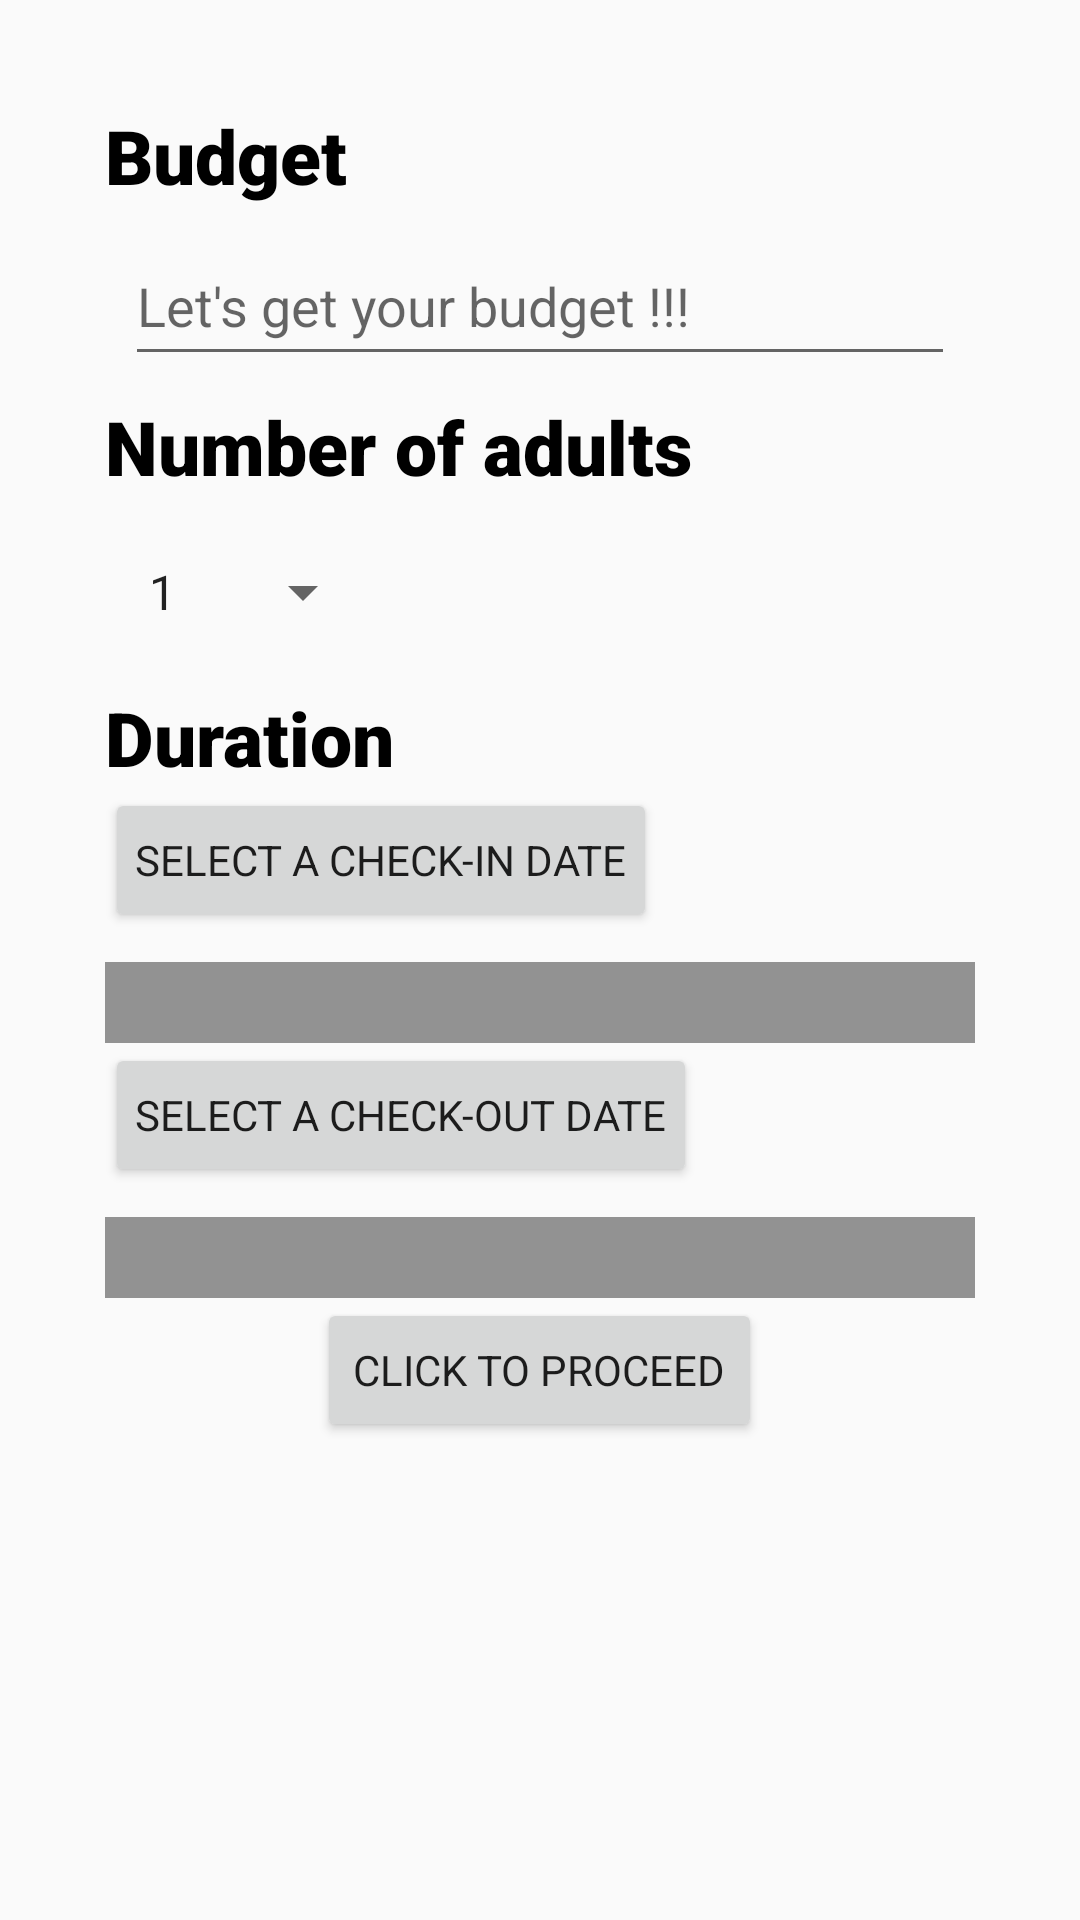

Write the Android layout XML for this screen, with the resource values it uses.
<!-- AndroidManifest.xml: application theme AppTheme -->
<!-- res/layout/activity_main.xml -->
<?xml version="1.0" encoding="utf-8"?>
<RelativeLayout xmlns:android="http://schemas.android.com/apk/res/android"
    android:layout_width="fill_parent"
    android:layout_height="fill_parent">

    <ImageView
        android:layout_width="match_parent"
        android:layout_height="match_parent"
        android:src="@drawable/travel_front_page"
        android:scaleType="centerCrop"/>
    <LinearLayout
        android:orientation="vertical"
        android:layout_width="fill_parent"
        android:layout_height="fill_parent"
        android:padding="35dp"
        xmlns:android="http://schemas.android.com/apk/res/android">

        <TextView
            android:layout_width="wrap_content"
            android:layout_height="wrap_content"
            android:text="Budget"
            android:textSize="25dp"
            android:fontFamily="sans-serif-black"
            android:textColor="#000000"/>

        <EditText
            android:id="@+id/budget"
            android:layout_width="fill_parent"
            android:layout_height="150px"
            android:layout_centerHorizontal="true"
            android:layout_margin="20px"
            android:hint="Let's get your budget !!!"
            android:inputType="number" />

        <TextView
            android:layout_width="wrap_content"
            android:layout_height="wrap_content"
            android:text="Number of adults"
            android:textSize="25dp"
            android:fontFamily="sans-serif-black"
            android:textColor="#000000"/>

        <Spinner
            android:id="@+id/spinner"
            android:layout_width="250px"
            android:spinnerMode="dropdown"
            android:entries="@array/country_arrays"
            android:layout_height="150px"
            android:layout_centerHorizontal="true"
            android:layout_margin="20px"
            />

        <TextView
            android:layout_width="wrap_content"
            android:layout_height="wrap_content"
            android:text="Duration"
            android:textSize="25dp"
            android:fontFamily="sans-serif-black"
            android:textColor="#000000"/>

        <Button
            android:id="@+id/btnDate"
            android:layout_width="wrap_content"
            android:layout_height="wrap_content"
            android:layout_centerHorizontal="true"
            android:layout_centerVertical="true"
            android:layout_gravity="center_vertical"
            android:gravity="center_vertical"
            android:padding="10dp"
            android:text="Select a check-in date" />

        <TextView
            android:id="@+id/tvSelectedDate"
            android:layout_width="match_parent"
            android:layout_height="wrap_content"
            android:layout_below="@+id/btnDate"
            android:layout_centerHorizontal="true"
            android:layout_centerVertical="true"
            android:layout_gravity="center"
            android:layout_marginTop="10dp"
            android:background="#6A000000"
            android:gravity="center"
            android:textColor="#ffffff"
            android:textSize="20dp"
            android:textStyle="bold" />

        <Button
            android:id="@+id/btnDate1"
            android:layout_width="wrap_content"
            android:layout_height="wrap_content"
            android:layout_centerHorizontal="true"
            android:layout_centerVertical="true"
            android:layout_gravity="center_vertical"
            android:gravity="center_vertical"
            android:padding="10dp"
            android:text="Select a check-out date" />

        <TextView
            android:id="@+id/tvSelectedDate1"
            android:layout_width="match_parent"
            android:layout_height="wrap_content"
            android:layout_below="@+id/btnDate"
            android:layout_centerHorizontal="true"
            android:layout_centerVertical="true"
            android:layout_gravity="center"
            android:layout_marginTop="10dp"
            android:background="#6A000000"
            android:gravity="center"
            android:textColor="#ffffff"
            android:textSize="20dp"
            android:textStyle="bold" />

        <Button
            android:id="@+id/proceed"
            android:layout_width="wrap_content"
            android:layout_height="wrap_content"
            android:layout_gravity="center|center_vertical"
            android:gravity="center_vertical"
            android:onClick="getDetails"
            android:text="Click to proceed" />
    </LinearLayout>
</RelativeLayout>
<!-- resources referenced by this layout -->
<resources>
  <string-array name="country_arrays">
          <item>1</item>
          <item>2</item>
          <item>3</item>
          <item>4</item>
          <item>5</item>
      </string-array>
  <style name="AppTheme" parent="Theme.AppCompat.Light.DarkActionBar">
          <item name="colorPrimary">@color/colorPrimary</item>
          <item name="colorPrimaryDark">@color/colorPrimaryDark</item>
          <item name="android:typeface">sans</item>
      </style>
  <!-- not gathered from this repository: default colours our renderer supplied (Android Studio template values) -->
  <color name="colorPrimary">#FF6200EE</color>
  <color name="colorPrimaryDark">#FF3700B3</color>
</resources>
